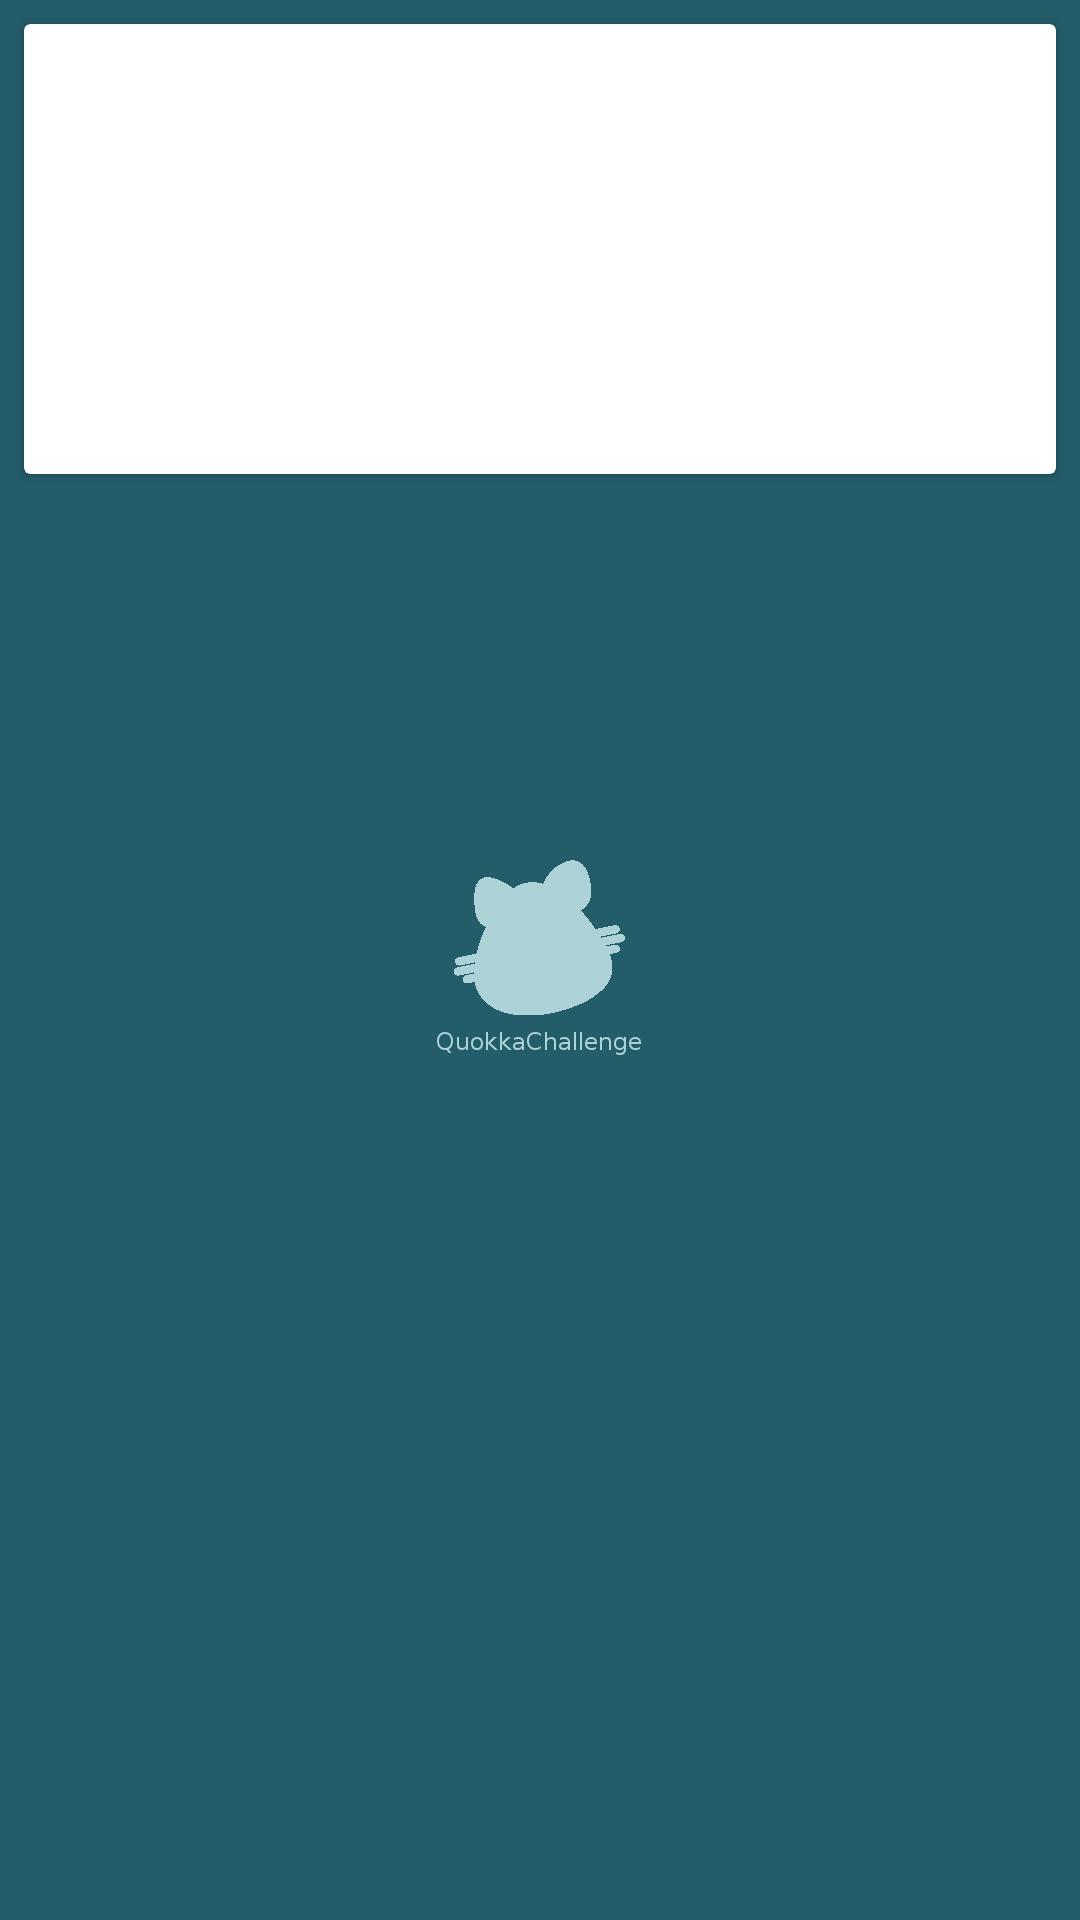

Android layout source for this screen:
<!-- AndroidManifest.xml: application theme AppTheme.Launcher -->
<!-- res/layout/card_user.xml -->
<?xml version="1.0" encoding="utf-8"?>
<LinearLayout xmlns:android="http://schemas.android.com/apk/res/android"
    xmlns:app="http://schemas.android.com/apk/res-auto"
    xmlns:tools="http://schemas.android.com/tools"
    android:layout_width="match_parent"
    android:layout_height="match_parent"
    android:orientation="vertical">

    <android.support.v7.widget.CardView
        android:id="@+id/user_card_view"
        android:layout_width="match_parent"
        android:layout_height="150dp"
        android:layout_marginBottom="@dimen/card_vertical_margin"
        android:layout_marginLeft="@dimen/small_padding"
        android:layout_marginRight="@dimen/small_padding"
        android:layout_marginTop="@dimen/small_padding"
        android:clickable="true"
        android:foreground="?android:attr/selectableItemBackground"
        app:cardCornerRadius="@dimen/card_corner_radius">

        <RelativeLayout
            android:layout_width="match_parent"
            android:layout_height="match_parent">

            <ImageView
                android:id="@+id/user_picture"
                android:layout_width="match_parent"
                android:layout_height="match_parent"
                android:scaleType="centerCrop"
                tools:ignore="ContentDescription" />

            <TextView
                android:id="@+id/user_name"
                style="@style/Base.TextAppearance.AppCompat.Title"
                android:layout_width="wrap_content"
                android:layout_height="wrap_content"
                android:layout_alignParentBottom="true"
                android:layout_alignParentLeft="true"
                android:layout_alignParentStart="true"
                android:layout_gravity="bottom"
                android:layout_toLeftOf="@+id/user_friends_count"
                android:layout_toStartOf="@+id/user_friends_count"
                android:maxLines="1"
                android:minLines="1"
                android:paddingBottom="@dimen/small_padding"
                android:paddingEnd="@dimen/big_padding"
                android:paddingStart="@dimen/big_padding"
                android:textColor="@android:color/white"
                tools:text="Claudio Pastorini" />

            <TextView
                android:id="@+id/user_friends_count"
                style="@style/Base.TextAppearance.AppCompat.Title"
                android:layout_width="wrap_content"
                android:layout_height="wrap_content"
                android:layout_alignParentBottom="true"
                android:layout_alignParentEnd="true"
                android:layout_alignParentRight="true"
                android:layout_gravity="bottom"
                android:drawableLeft="@drawable/ic_friends"
                android:drawablePadding="@dimen/small_padding"
                android:drawableStart="@drawable/ic_friends"
                android:maxLines="1"
                android:minLines="1"
                android:paddingBottom="@dimen/small_padding"
                android:paddingEnd="@dimen/big_padding"
                android:paddingStart="@dimen/big_padding"
                android:textColor="@android:color/white"
                tools:text="10" />

        </RelativeLayout>

    </android.support.v7.widget.CardView>

</LinearLayout>
<!-- resources referenced by this layout -->
<resources>
  <dimen name="big_padding">16dp</dimen>
  <dimen name="card_corner_radius">2dp</dimen>
  <dimen name="card_vertical_margin">4dp</dimen>
  <dimen name="small_padding">8dp</dimen>
  <!-- drawable ic_friends: png bitmap (drawable-hdpi, 321 bytes) -->
  <style name="AppTheme.Launcher">
          <item name="android:windowBackground">@drawable/launch_screen</item>
      </style>
  <!-- drawable launch_screen (drawable) -->
  <layer-list xmlns:android="http://schemas.android.com/apk/res/android"
      android:opacity="opaque">
  
      <item android:drawable="@color/primary_dark_color" />
      <item>
          <bitmap
              android:gravity="center"
              android:src="@drawable/launch_screen_logo" />
      </item>
  
  </layer-list>
  <color name="primary_dark_color">#235d69</color>
  <!-- drawable launch_screen_logo: png bitmap (drawable-nodpi, 7411 bytes) -->
</resources>
